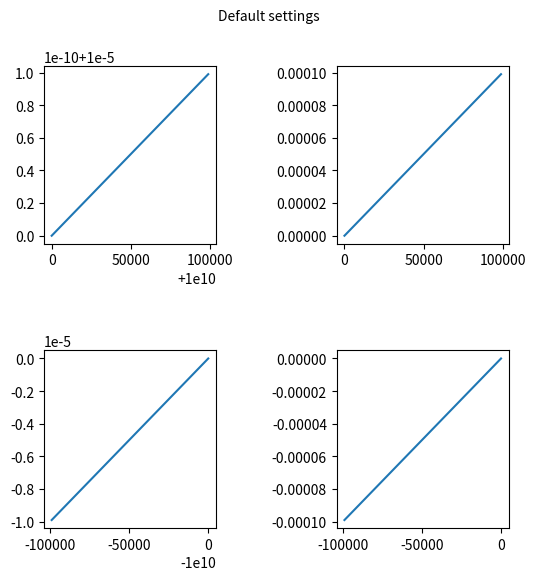
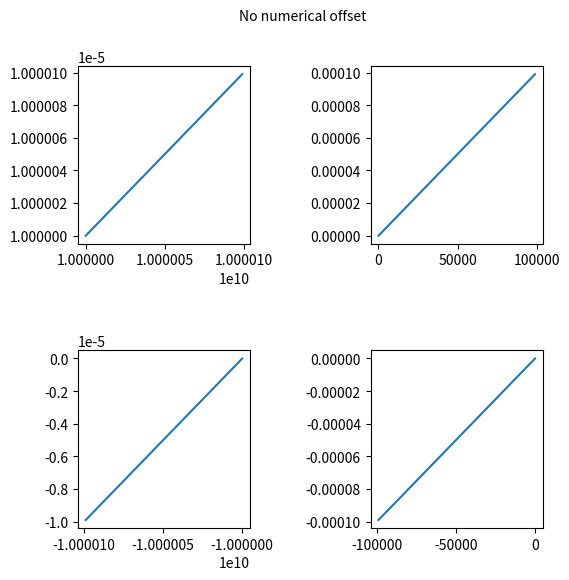
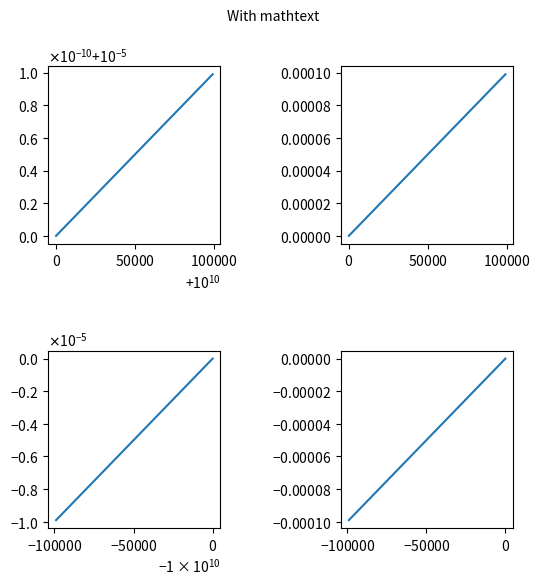

Reproduce these figures in Python, in order.
import matplotlib.pyplot as plt
import numpy as np

x = np.arange(0, 1, .01)
fig, [[ax1, ax2], [ax3, ax4]] = plt.subplots(2, 2, figsize=(6, 6))
fig.text(0.5, 0.975, 'Default settings',
         horizontalalignment='center',
         verticalalignment='top')

ax1.plot(x * 1e5 + 1e10, x * 1e-10 + 1e-5)

ax2.plot(x * 1e5, x * 1e-4)

ax3.plot(-x * 1e5 - 1e10, -x * 1e-5 - 1e-10)

ax4.plot(-x * 1e5, -x * 1e-4)

fig.subplots_adjust(wspace=0.7, hspace=0.6)

x = np.arange(0, 1, .01)
fig, [[ax1, ax2], [ax3, ax4]] = plt.subplots(2, 2, figsize=(6, 6))
fig.text(0.5, 0.975, 'No numerical offset',
         horizontalalignment='center',
         verticalalignment='top')

ax1.plot(x * 1e5 + 1e10, x * 1e-10 + 1e-5)
ax1.ticklabel_format(useOffset=False)

ax2.plot(x * 1e5, x * 1e-4)
ax2.ticklabel_format(useOffset=False)

ax3.plot(-x * 1e5 - 1e10, -x * 1e-5 - 1e-10)
ax3.ticklabel_format(useOffset=False)

ax4.plot(-x * 1e5, -x * 1e-4)
ax4.ticklabel_format(useOffset=False)

fig.subplots_adjust(wspace=0.7, hspace=0.6)

x = np.arange(0, 1, .01)
fig, [[ax1, ax2], [ax3, ax4]] = plt.subplots(2, 2, figsize=(6, 6))
fig.text(0.5, 0.975, 'With mathtext',
         horizontalalignment='center',
         verticalalignment='top')

ax1.plot(x * 1e5 + 1e10, x * 1e-10 + 1e-5)
ax1.ticklabel_format(useMathText=True)

ax2.plot(x * 1e5, x * 1e-4)
ax2.ticklabel_format(useMathText=True)

ax3.plot(-x * 1e5 - 1e10, -x * 1e-5 - 1e-10)
ax3.ticklabel_format(useMathText=True)

ax4.plot(-x * 1e5, -x * 1e-4)
ax4.ticklabel_format(useMathText=True)

fig.subplots_adjust(wspace=0.7, hspace=0.6)

plt.show()